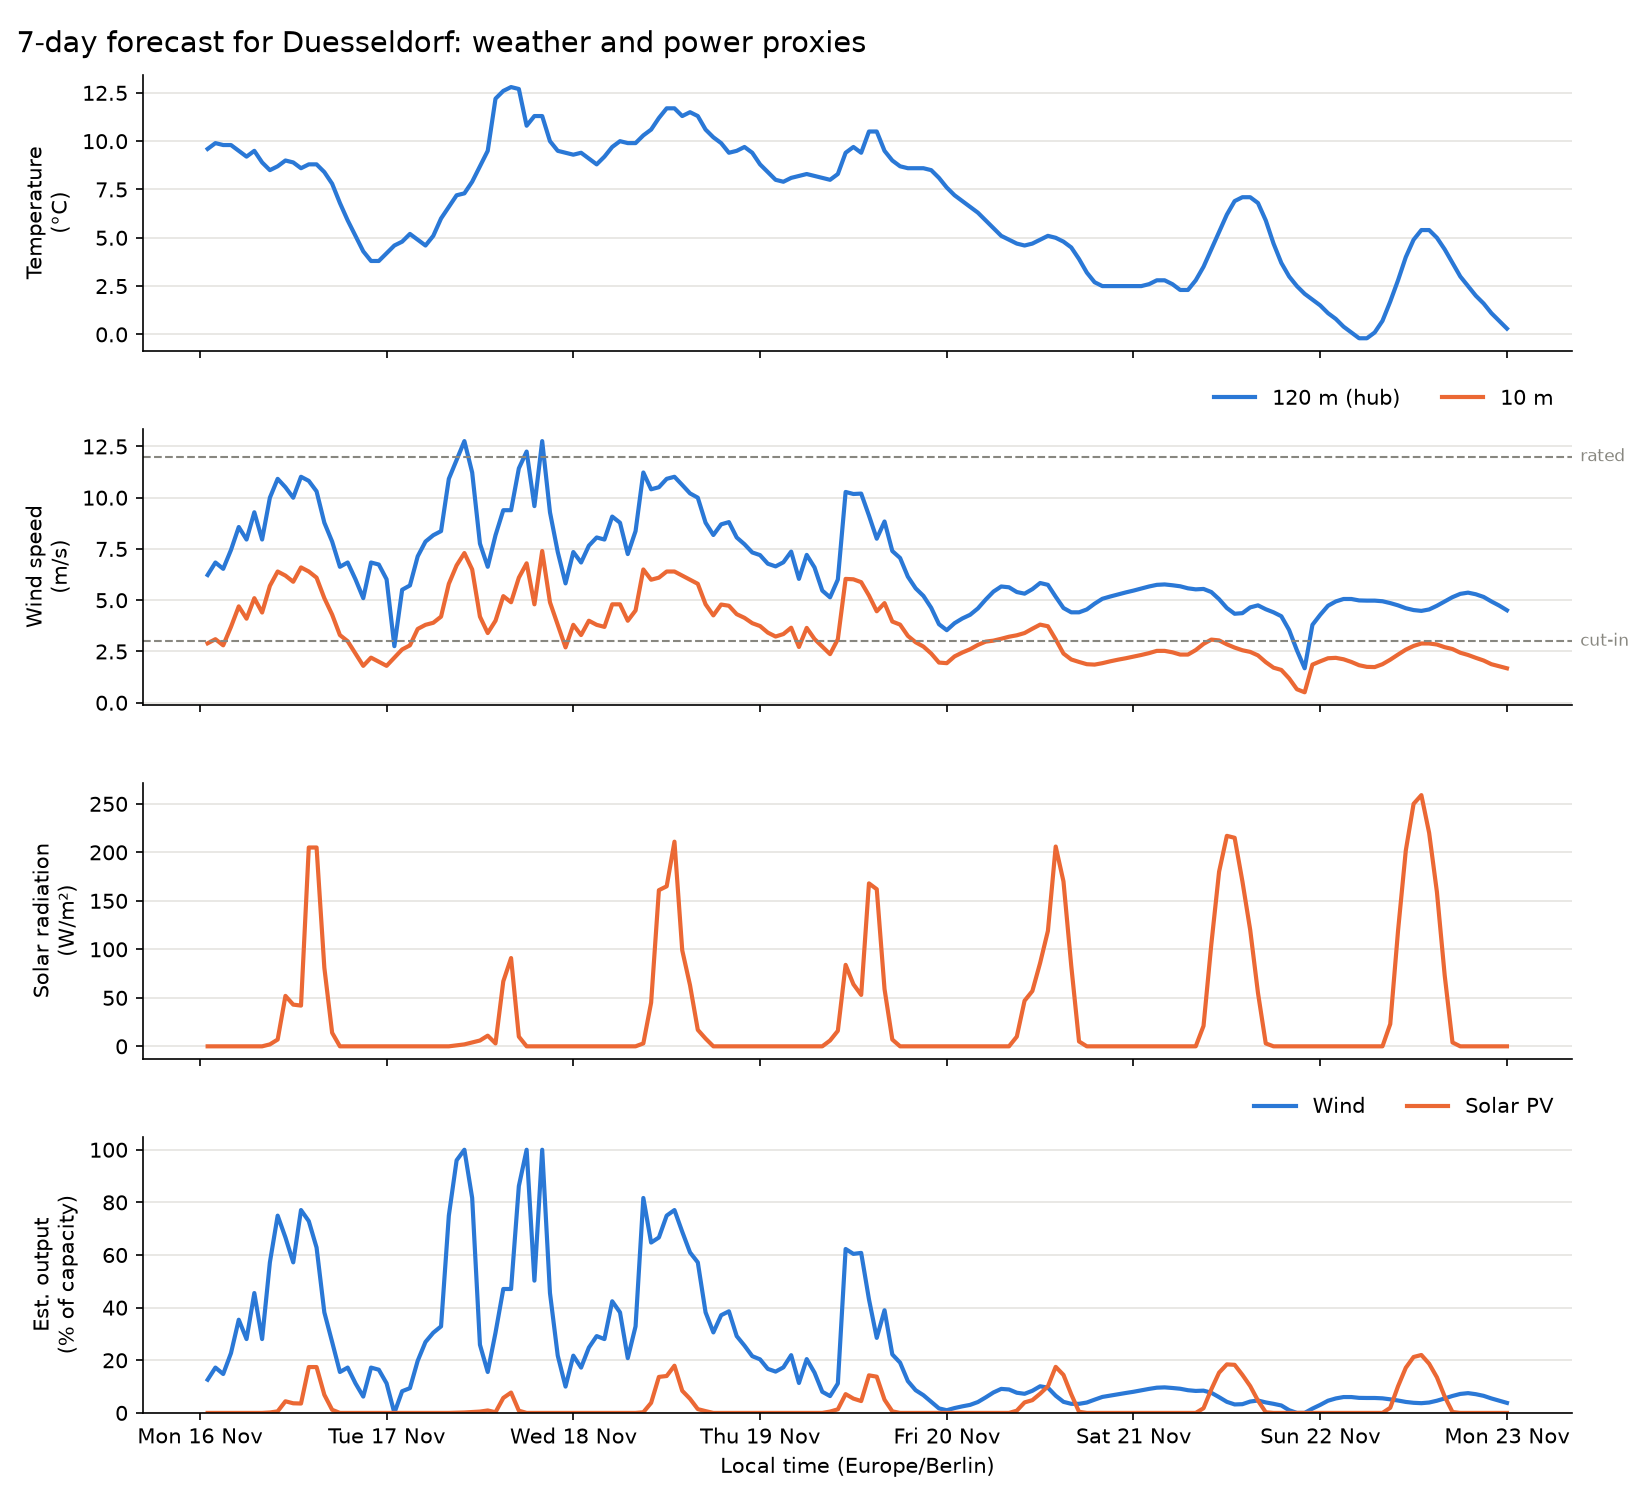

The data file committed next to this chart (first rows):
time_local, temperature_2m, wind_speed_10m, wind_speed_120m, shortwave_radiation, time_utc, wind_hub, wind_cf, solar_cf
2026-11-16 01:00:00+01:00, 9.6, 2.9, 6.23, 0.0, 2026-11-16 00:00:00+00:00, 6.23, 0.1263, 0.0
2026-11-16 02:00:00+01:00, 9.9, 3.1, 6.84, 0.0, 2026-11-16 01:00:00+00:00, 6.84, 0.1723, 0.0
2026-11-16 03:00:00+01:00, 9.8, 2.8, 6.53, 0.0, 2026-11-16 02:00:00+00:00, 6.53, 0.1478, 0.0
2026-11-16 04:00:00+01:00, 9.8, 3.7, 7.45, 0.0, 2026-11-16 03:00:00+00:00, 7.45, 0.2272, 0.0
2026-11-16 05:00:00+01:00, 9.5, 4.7, 8.57, 0.0, 2026-11-16 04:00:00+00:00, 8.57, 0.3542, 0.0
2026-11-16 06:00:00+01:00, 9.2, 4.1, 7.96, 0.0, 2026-11-16 05:00:00+00:00, 7.96, 0.2806, 0.0
2026-11-16 07:00:00+01:00, 9.5, 5.1, 9.29, 0.0, 2026-11-16 06:00:00+00:00, 9.29, 0.4555, 0.0
2026-11-16 08:00:00+01:00, 8.9, 4.4, 7.96, 0.0, 2026-11-16 07:00:00+00:00, 7.96, 0.2806, 0.0
2026-11-16 09:00:00+01:00, 8.5, 5.7, 10.0, 2.0, 2026-11-16 08:00:00+00:00, 10.0, 0.572, 0.0017
2026-11-16 10:00:00+01:00, 8.7, 6.4, 10.92, 7.0, 2026-11-16 09:00:00+00:00, 10.92, 0.7497, 0.00595
2026-11-16 11:00:00+01:00, 9.0, 6.2, 10.51, 52.0, 2026-11-16 10:00:00+00:00, 10.51, 0.6666, 0.0442
2026-11-16 12:00:00+01:00, 8.9, 5.9, 10.0, 43.0, 2026-11-16 11:00:00+00:00, 10.0, 0.572, 0.03655
2026-11-16 13:00:00+01:00, 8.6, 6.6, 11.02, 42.0, 2026-11-16 12:00:00+00:00, 11.02, 0.7709, 0.0357
2026-11-16 14:00:00+01:00, 8.8, 6.4, 10.82, 205.0, 2026-11-16 13:00:00+00:00, 10.82, 0.7288, 0.1742
2026-11-16 15:00:00+01:00, 8.8, 6.1, 10.31, 205.0, 2026-11-16 14:00:00+00:00, 10.31, 0.6284, 0.1742
2026-11-16 16:00:00+01:00, 8.4, 5.1, 8.78, 81.0, 2026-11-16 15:00:00+00:00, 8.78, 0.382, 0.06885
2026-11-16 17:00:00+01:00, 7.8, 4.3, 7.86, 14.0, 2026-11-16 16:00:00+00:00, 7.86, 0.2696, 0.0119
2026-11-16 18:00:00+01:00, 6.8, 3.3, 6.63, 0.0, 2026-11-16 17:00:00+00:00, 6.63, 0.1555, 0.0
2026-11-16 19:00:00+01:00, 5.9, 3.0, 6.84, 0.0, 2026-11-16 18:00:00+00:00, 6.84, 0.1723, 0.0
2026-11-16 20:00:00+01:00, 5.1, 2.4, 6.02, 0.0, 2026-11-16 19:00:00+00:00, 6.02, 0.1124, 0.0
2026-11-16 21:00:00+01:00, 4.3, 1.8, 5.1, 0.0, 2026-11-16 20:00:00+00:00, 5.1, 0.06211, 0.0
2026-11-16 22:00:00+01:00, 3.8, 2.2, 6.84, 0.0, 2026-11-16 21:00:00+00:00, 6.84, 0.1723, 0.0
2026-11-16 23:00:00+01:00, 3.8, 2.0, 6.74, 0.0, 2026-11-16 22:00:00+00:00, 6.74, 0.1641, 0.0
2026-11-17 00:00:00+01:00, 4.2, 1.8, 6.02, 0.0, 2026-11-16 23:00:00+00:00, 6.02, 0.1124, 0.0
2026-11-17 01:00:00+01:00, 4.6, 2.2, 2.76, 0.0, 2026-11-17 00:00:00+00:00, 2.76, 0.0, 0.0
2026-11-17 02:00:00+01:00, 4.8, 2.6, 5.51, 0.0, 2026-11-17 01:00:00+00:00, 5.51, 0.08247, 0.0
2026-11-17 03:00:00+01:00, 5.2, 2.8, 5.72, 0.0, 2026-11-17 02:00:00+00:00, 5.72, 0.09415, 0.0
2026-11-17 04:00:00+01:00, 4.9, 3.6, 7.14, 0.0, 2026-11-17 03:00:00+00:00, 7.14, 0.1981, 0.0
2026-11-17 05:00:00+01:00, 4.6, 3.8, 7.86, 0.0, 2026-11-17 04:00:00+00:00, 7.86, 0.2696, 0.0
2026-11-17 06:00:00+01:00, 5.1, 3.9, 8.17, 0.0, 2026-11-17 05:00:00+00:00, 8.17, 0.3047, 0.0
2026-11-17 07:00:00+01:00, 6.0, 4.2, 8.37, 0.0, 2026-11-17 06:00:00+00:00, 8.37, 0.3289, 0.0
2026-11-17 08:00:00+01:00, 6.6, 5.8, 10.92, 0.0, 2026-11-17 07:00:00+00:00, 10.92, 0.7497, 0.0
2026-11-17 09:00:00+01:00, 7.2, 6.7, 11.84, 1.0, 2026-11-17 08:00:00+00:00, 11.84, 0.9599, 0.00085
2026-11-17 10:00:00+01:00, 7.3, 7.3, 12.76, 2.0, 2026-11-17 09:00:00+00:00, 12.76, 1.0, 0.0017
2026-11-17 11:00:00+01:00, 7.9, 6.5, 11.23, 4.0, 2026-11-17 10:00:00+00:00, 11.23, 0.8167, 0.0034
2026-11-17 12:00:00+01:00, 8.7, 4.2, 7.76, 6.0, 2026-11-17 11:00:00+00:00, 7.76, 0.2588, 0.0051
2026-11-17 13:00:00+01:00, 9.5, 3.4, 6.63, 11.0, 2026-11-17 12:00:00+00:00, 6.63, 0.1555, 0.00935
2026-11-17 14:00:00+01:00, 12.2, 4.0, 8.17, 3.0, 2026-11-17 13:00:00+00:00, 8.17, 0.3047, 0.00255
2026-11-17 15:00:00+01:00, 12.6, 5.2, 9.39, 67.0, 2026-11-17 14:00:00+00:00, 9.39, 0.4709, 0.05695
2026-11-17 16:00:00+01:00, 12.8, 4.9, 9.39, 91.0, 2026-11-17 15:00:00+00:00, 9.39, 0.4709, 0.07735
2026-11-17 17:00:00+01:00, 12.7, 6.1, 11.43, 10.0, 2026-11-17 16:00:00+00:00, 11.43, 0.862, 0.0085
2026-11-17 18:00:00+01:00, 10.8, 6.8, 12.25, 0.0, 2026-11-17 17:00:00+00:00, 12.25, 1.0, 0.0
2026-11-17 19:00:00+01:00, 11.3, 4.8, 9.59, 0.0, 2026-11-17 18:00:00+00:00, 9.59, 0.5026, 0.0
2026-11-17 20:00:00+01:00, 11.3, 7.4, 12.76, 0.0, 2026-11-17 19:00:00+00:00, 12.76, 1.0, 0.0
2026-11-17 21:00:00+01:00, 10.0, 4.9, 9.29, 0.0, 2026-11-17 20:00:00+00:00, 9.29, 0.4555, 0.0
2026-11-17 22:00:00+01:00, 9.5, 3.8, 7.35, 0.0, 2026-11-17 21:00:00+00:00, 7.35, 0.2176, 0.0
2026-11-17 23:00:00+01:00, 9.4, 2.7, 5.82, 0.0, 2026-11-17 22:00:00+00:00, 5.82, 0.1, 0.0
2026-11-18 00:00:00+01:00, 9.3, 3.8, 7.35, 0.0, 2026-11-17 23:00:00+00:00, 7.35, 0.2176, 0.0
2026-11-18 01:00:00+01:00, 9.4, 3.3, 6.84, 0.0, 2026-11-18 00:00:00+00:00, 6.84, 0.1723, 0.0
2026-11-18 02:00:00+01:00, 9.1, 4.0, 7.66, 0.0, 2026-11-18 01:00:00+00:00, 7.66, 0.2484, 0.0
2026-11-18 03:00:00+01:00, 8.8, 3.8, 8.06, 0.0, 2026-11-18 02:00:00+00:00, 8.06, 0.2919, 0.0
2026-11-18 04:00:00+01:00, 9.2, 3.7, 7.96, 0.0, 2026-11-18 03:00:00+00:00, 7.96, 0.2806, 0.0
2026-11-18 05:00:00+01:00, 9.7, 4.8, 9.08, 0.0, 2026-11-18 04:00:00+00:00, 9.08, 0.4242, 0.0
2026-11-18 06:00:00+01:00, 10.0, 4.8, 8.78, 0.0, 2026-11-18 05:00:00+00:00, 8.78, 0.382, 0.0
2026-11-18 07:00:00+01:00, 9.9, 4.0, 7.25, 0.0, 2026-11-18 06:00:00+00:00, 7.25, 0.2082, 0.0
2026-11-18 08:00:00+01:00, 9.9, 4.5, 8.37, 0.0, 2026-11-18 07:00:00+00:00, 8.37, 0.3289, 0.0
2026-11-18 09:00:00+01:00, 10.3, 6.5, 11.23, 3.0, 2026-11-18 08:00:00+00:00, 11.23, 0.8167, 0.00255
2026-11-18 10:00:00+01:00, 10.6, 6.0, 10.41, 45.0, 2026-11-18 09:00:00+00:00, 10.41, 0.6473, 0.03825
2026-11-18 11:00:00+01:00, 11.2, 6.1, 10.51, 161.0, 2026-11-18 10:00:00+00:00, 10.51, 0.6666, 0.1368
2026-11-18 12:00:00+01:00, 11.7, 6.4, 10.92, 165.0, 2026-11-18 11:00:00+00:00, 10.92, 0.7497, 0.1403
... 108 more rows
